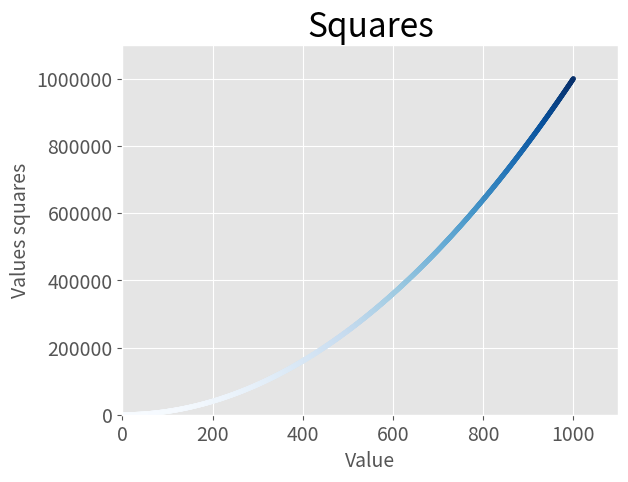

The matplotlib source for this figure:
import matplotlib.pyplot as plt

x_values = range(1, 1001)
y_values = [x**2 for x in x_values]

plt.style.use("ggplot")
fig, ax = plt.subplots()
ax.scatter(x_values, y_values, c=y_values, cmap=plt.cm.Blues, s=10)

# Define chart title and axes labels
ax.set_title("Squares", fontsize=24)
ax.set_xlabel("Value", fontsize=14)
ax.set_ylabel("Values squares", fontsize=14)

# Define labels size
ax.tick_params(labelsize=14)

# Define range for axes
ax.axis([0, 1100, 0, 1_100_000])
ax.ticklabel_format(style="plain")  # no scientific notation for large value

# plt.show()
plt.savefig("squares_plot.png", bbox_inches="tight")
